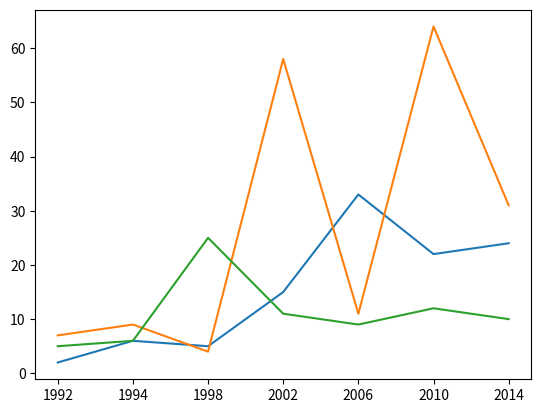
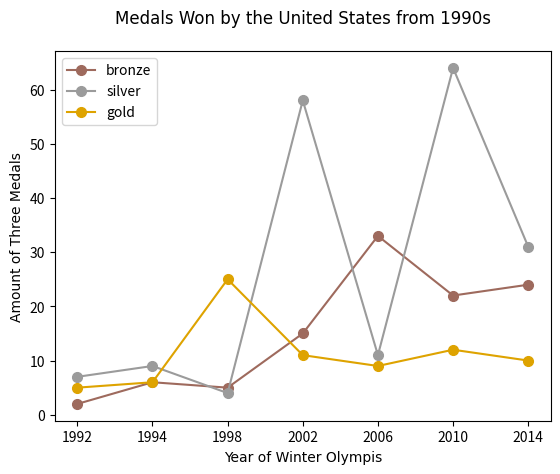

Here is the Python script that generated these plots, in order:
import matplotlib.pyplot as plt

hfont = { 'fontname': 'Rockwell'}


years = ["1992", "1994", "1998", "2002", "2006", "2010", "2014"]

gold = [5, 6, 25, 11, 9, 12, 10]
silver = [7, 9, 4, 58, 11, 64, 31]
bronze = [2, 6, 5, 15, 33, 22, 24]

plt.plot(years, bronze)
plt.plot(years, silver)
plt.plot(years, gold)

fig = plt.figure()
ax = plt.subplot(111)
ax.plot(years, bronze, label="bronze", color = "#9E6A5D", marker="o", ms=7)
ax.plot(years, silver, label="silver", color = "#9B9B9B", marker="o", ms=7)
ax.plot(years, gold, label="gold", color = "#DEA300", marker="o", ms=7)

plt.ylabel("Amount of Three Medals", **hfont)
plt.xlabel("Year of Winter Olympis", **hfont)
plt.title("Medals Won by the United States from 1990s", pad=20, **hfont)

ax.legend()
plt.show()